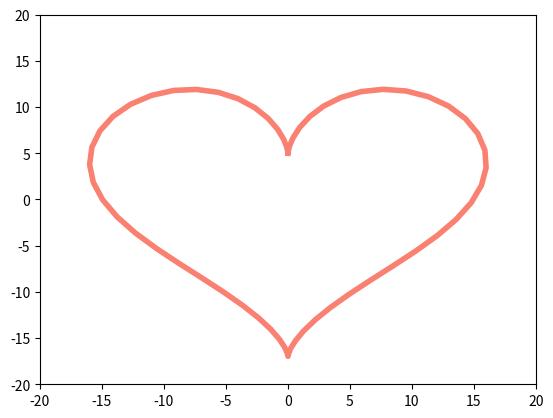

This chart was generated by the following Python code:
import matplotlib.pyplot as plt
import numpy as np
from matplotlib.animation import FuncAnimation
 
fig, ax = plt.subplots()
 
anim_object, = plt.plot([], [], '-', color='salmon', lw=4)
xdata, ydata = [], []

ax.set_xlim(-20, 20)
ax.set_ylim(-20, 20)

def update(frame):
  xdata.append(16 * (np.sin(frame) ** 3))
  ydata.append(13 * np.cos(frame) - 5 * np.cos(2 * frame) - 2 * np.cos(3 * frame) - np.cos(4 * frame))

  anim_object.set_data(xdata, ydata)

  return anim_object,

ani = FuncAnimation(fig, 
                    update,
                    frames = np.arange(0, 2*np.pi, 0.1), 
                    interval = 100
                    )            

ani.save('lab_7_heart.gif')